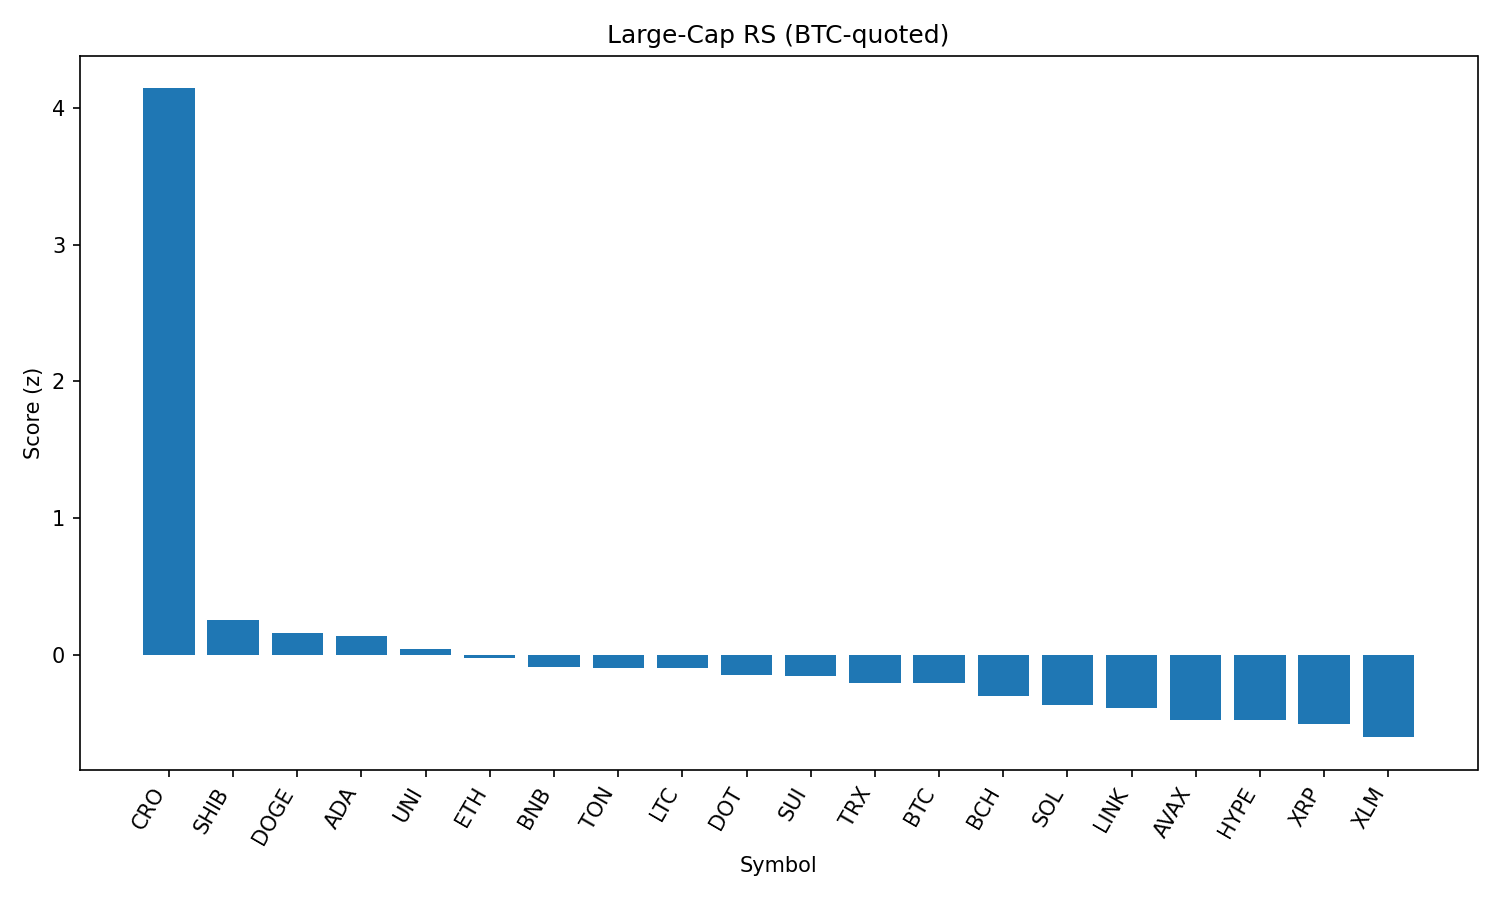

Source data for this figure (header and first rows):
rank, name, symbol, price_btc, price_usd, pct_1h_btc, pct_24h_btc, pct_7d_btc, market_cap_rank, market_cap_usd, volume_usd, score
1, Cronos, CRO, 2.9e-06, 0.3154, 5.061, 8.844, 116.8, 22, 10591837254, 732814219, 4.145
2, Shiba Inu, SHIB, 1.14495e-10, 1.245e-05, -0.1965, 3.376, -0.576, 30, 7338230233, 262544384, 0.251
3, Dogecoin, DOGE, 2e-06, 0.217, -0.08815, 2.665, -2.995, 9, 32706136514, 2160465302, 0.1595
4, Cardano, ADA, 7.69e-06, 0.8362, -0.1924, 2.802, -3.833, 11, 30498262467, 1244524291, 0.1331
5, Uniswap, UNI, 8.995e-05, 9.78, -0.4971, 3.116, -6.787, 34, 5877168522, 335503286, 0.0408
6, Ethereum, ETH, 0.04043, 4395, -0.3825, 1.984, -0.7454, 2, 530279872977, 34972210269, -0.02557
7, BNB, BNB, 0.007917, 860.5, -0.3129, 1.627, 3.027, 5, 119767962883, 1334878633, -0.0873
8, Toncoin, TON, 2.85e-05, 3.1, -0.393, 1.98, -2.671, 29, 7952777461, 57339652, -0.09421
9, Litecoin, LTC, 0.001017, 110.6, -0.3928, 1.986, -3.829, 27, 8428547041, 523453250, -0.09891
10, Polkadot, DOT, 3.501e-05, 3.81, -0.3488, 1.552, -2.546, 35, 5795031916, 344032463, -0.1505
11, Sui, SUI, 3.072e-05, 3.34, -0.1623, 1.19, -5.866, 19, 11725388914, 1461407504, -0.1535
12, TRON, TRX, 3.13e-06, 0.3401, -0.3325, 1.109, 0.3787, 10, 32190340846, 1020326775, -0.2042
13, Bitcoin, BTC, 1.0, 108730, 0.0, 0.0, 0.0, 1, 2164043113160, 50187852313, -0.2094
14, Bitcoin Cash, BCH, 0.004898, 532.5, -0.3364, 0.7244, -3.826, 21, 10604865848, 252432538, -0.3007
15, Solana, SOL, 0.001886, 205.1, -0.3054, -0.179, 6.493, 6, 110816226965, 11164297154, -0.3668
16, Chainlink, LINK, 0.0002147, 23.34, -0.7215, 1.159, -4.345, 13, 15828977191, 1424385414, -0.3872
17, Avalanche, AVAX, 0.0002184, 23.74, -0.6806, 0.4453, -0.3274, 23, 10025968056, 642712461, -0.4751
18, Hyperliquid, HYPE, 0.0004046, 43.98, -0.6444, 0.09765, 7.348, 17, 11915667672, 319074411, -0.4774
19, XRP, XRP, 2.598e-05, 2.82, -0.4958, -0.1807, -1.686, 3, 167917472637, 6510429460, -0.5049
20, Stellar, XLM, 3.31e-06, 0.3598, -0.6234, -0.136, -8.714, 20, 11283109952, 336389465, -0.6045
21, Hedera, HBAR, 2.09e-06, 0.2271, -0.7942, -0.1096, -4.671, 24, 9625887791, 265290895, -0.6486
